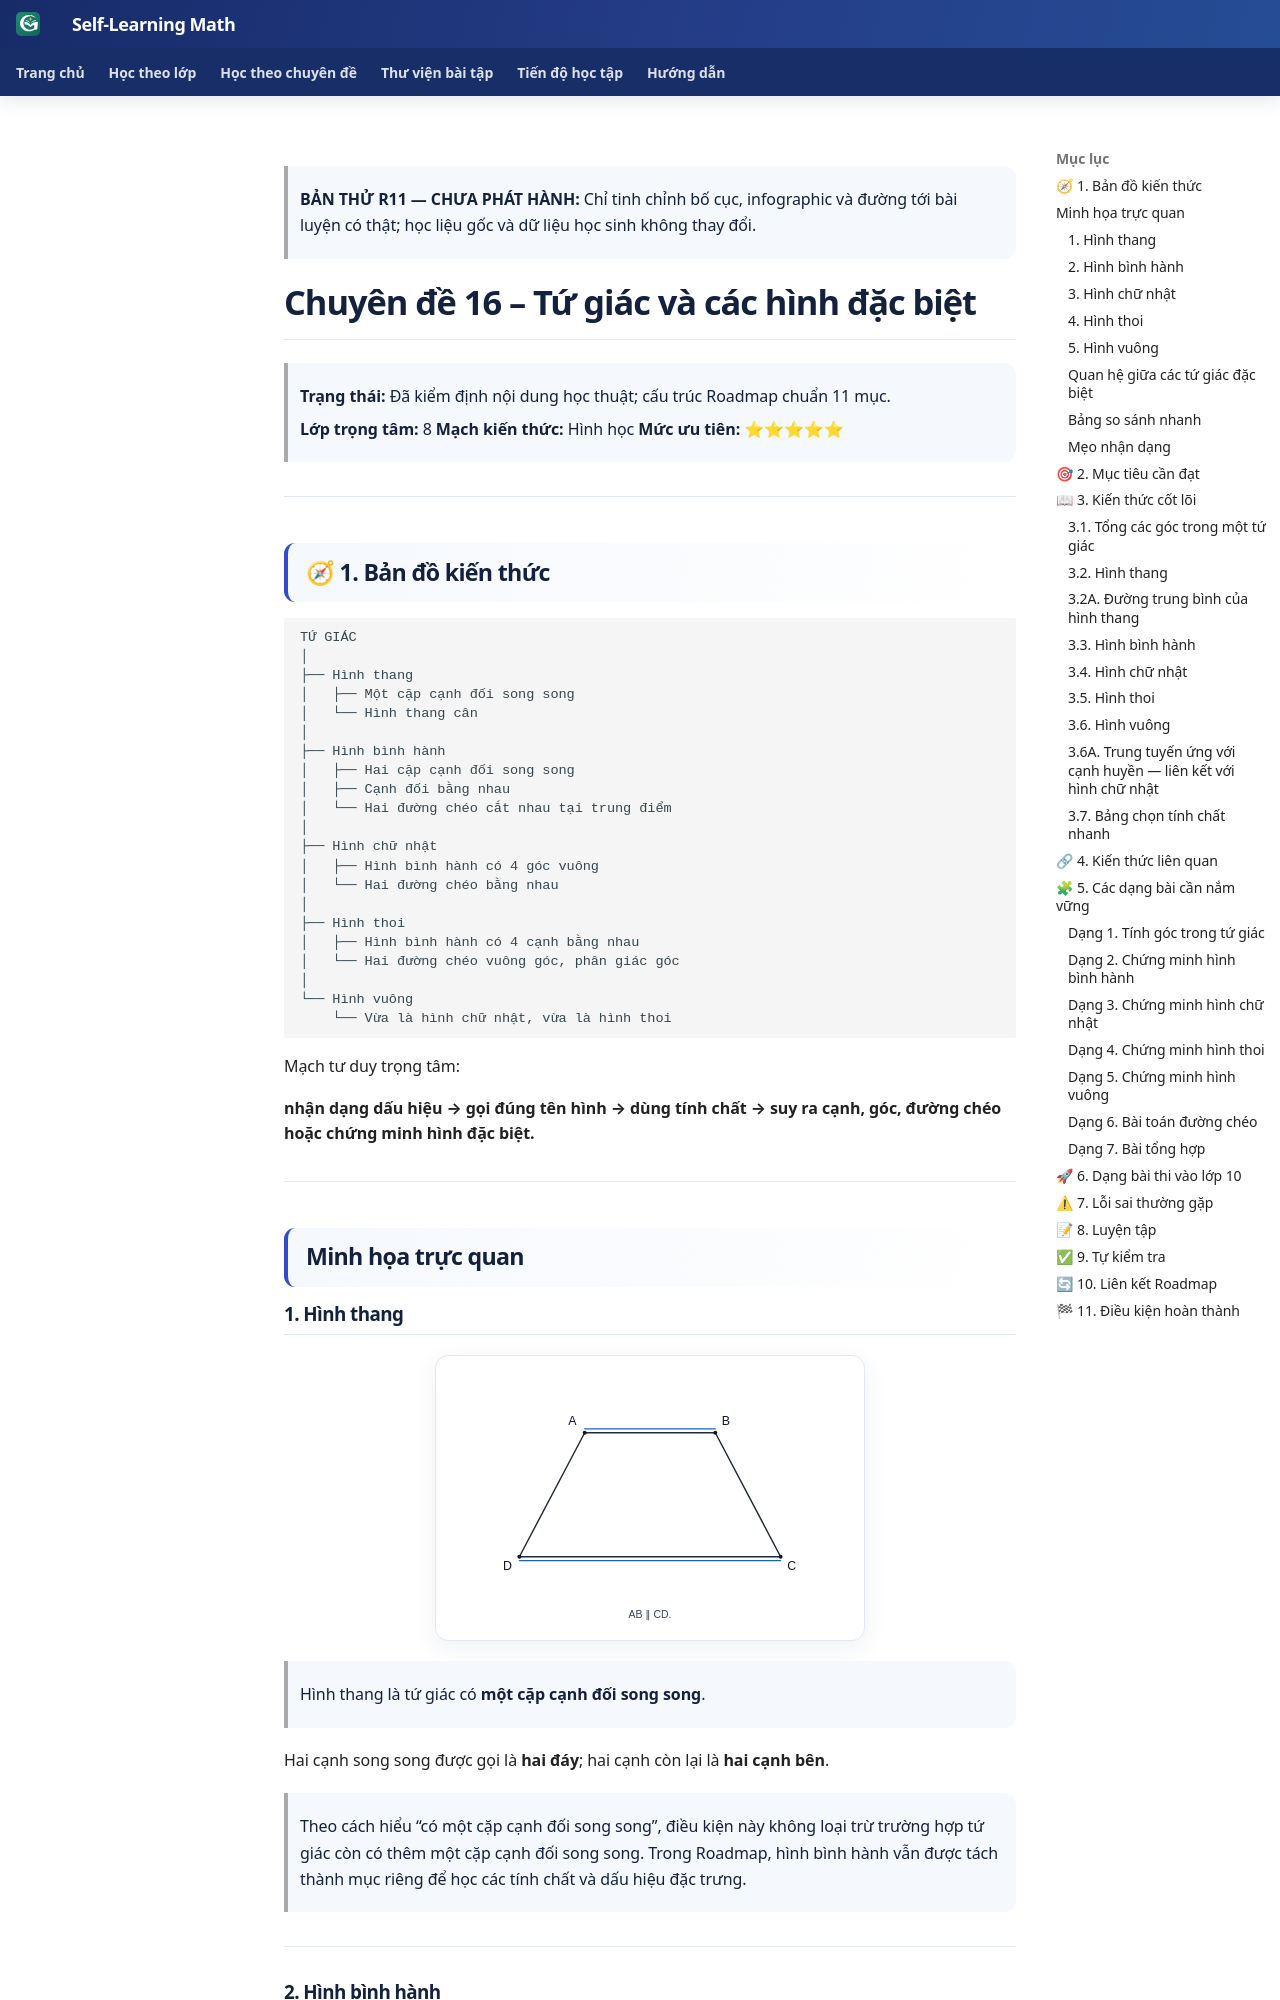

repository: TMA2015/roadmap-toan-thcs · page: kien-thuc/16-tu-giac/preview-composition-r11/index.html · generator: mkdocs

> **BẢN THỬ R11 — CHƯA PHÁT HÀNH:** Chỉ tinh chỉnh bố cục, infographic và đường tới bài luyện có thật; học liệu gốc và dữ liệu học sinh không thay đổi.

<link rel="stylesheet" href="../../../assets/stylesheets/math-knowledge-composition-v1.css">

# Chuyên đề 16 – Tứ giác và các hình đặc biệt

> **Trạng thái:** Đã kiểm định nội dung học thuật; cấu trúc Roadmap chuẩn 11 mục.
>
> **Lớp trọng tâm:** 8
> **Mạch kiến thức:** Hình học
> **Mức ưu tiên:** ⭐⭐⭐⭐⭐

---

## 🧭 1. Bản đồ kiến thức

```text
TỨ GIÁC
│
├── Hình thang
│   ├── Một cặp cạnh đối song song
│   └── Hình thang cân
│
├── Hình bình hành
│   ├── Hai cặp cạnh đối song song
│   ├── Cạnh đối bằng nhau
│   └── Hai đường chéo cắt nhau tại trung điểm
│
├── Hình chữ nhật
│   ├── Hình bình hành có 4 góc vuông
│   └── Hai đường chéo bằng nhau
│
├── Hình thoi
│   ├── Hình bình hành có 4 cạnh bằng nhau
│   └── Hai đường chéo vuông góc, phân giác góc
│
└── Hình vuông
    └── Vừa là hình chữ nhật, vừa là hình thoi
```

Mạch tư duy trọng tâm:

**nhận dạng dấu hiệu → gọi đúng tên hình → dùng tính chất → suy ra cạnh, góc, đường chéo hoặc chứng minh hình đặc biệt.**

---

## Minh họa trực quan

### 1. Hình thang

<p align="center">
  <img src="../../../assets/geometry/16/16-hinh-thang-v1.svg"
       alt="Minh họa hình thang"
       width="430">
</p>

> Hình thang là tứ giác có **một cặp cạnh đối song song**.

Hai cạnh song song được gọi là **hai đáy**; hai cạnh còn lại là **hai cạnh bên**.

> Theo cách hiểu “có một cặp cạnh đối song song”, điều kiện này không loại trừ trường hợp tứ giác còn có thêm một cặp cạnh đối song song. Trong Roadmap, hình bình hành vẫn được tách thành mục riêng để học các tính chất và dấu hiệu đặc trưng.

---

### 2. Hình bình hành

<p align="center">
  <img src="../../../assets/geometry/16/16-hinh-binh-hanh-v1.svg"
       alt="Minh họa hình bình hành"
       width="430">
</p>

> Hình bình hành là tứ giác có **hai cặp cạnh đối song song**.

Các tính chất quan trọng:

- các cạnh đối bằng nhau;
- các góc đối bằng nhau;
- hai đường chéo cắt nhau tại trung điểm của mỗi đường.

---
